Photos from the image-classification dataset "data" in the GitHub repository shkj250/nailong_dataset. Its 2 classes are: nailong, naiwa.

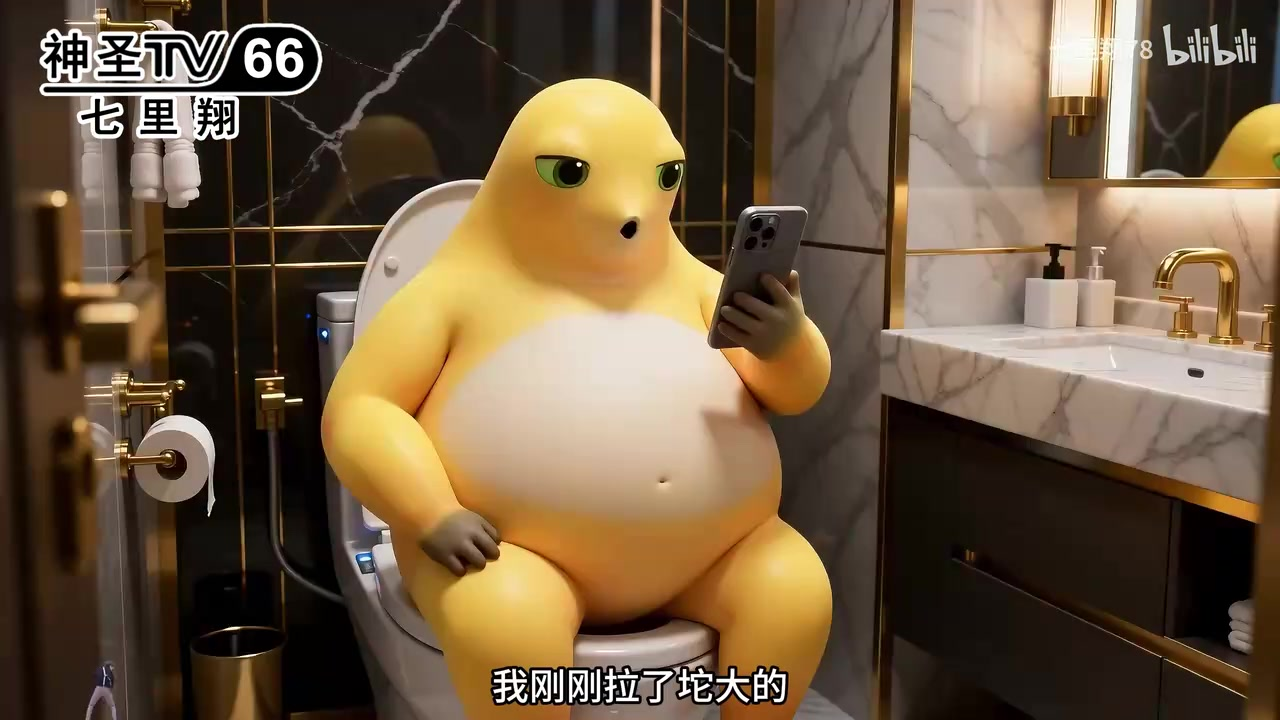
Label: naiwa

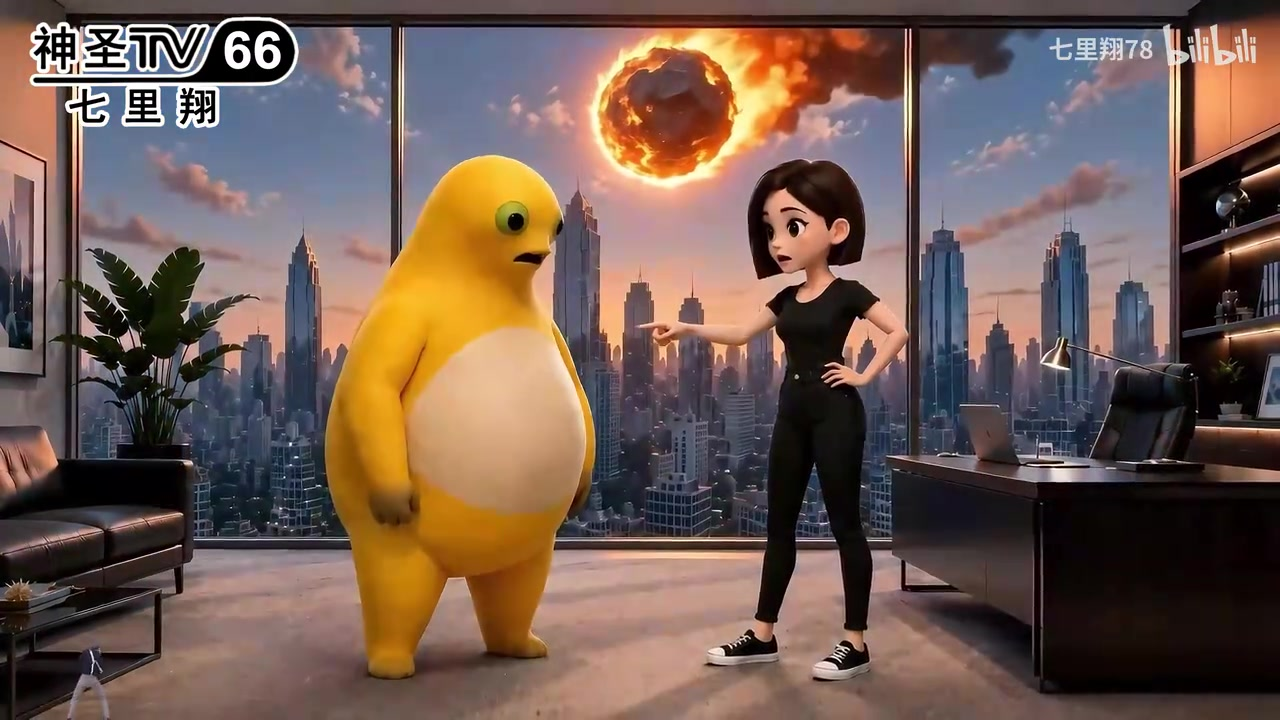
Label: naiwa

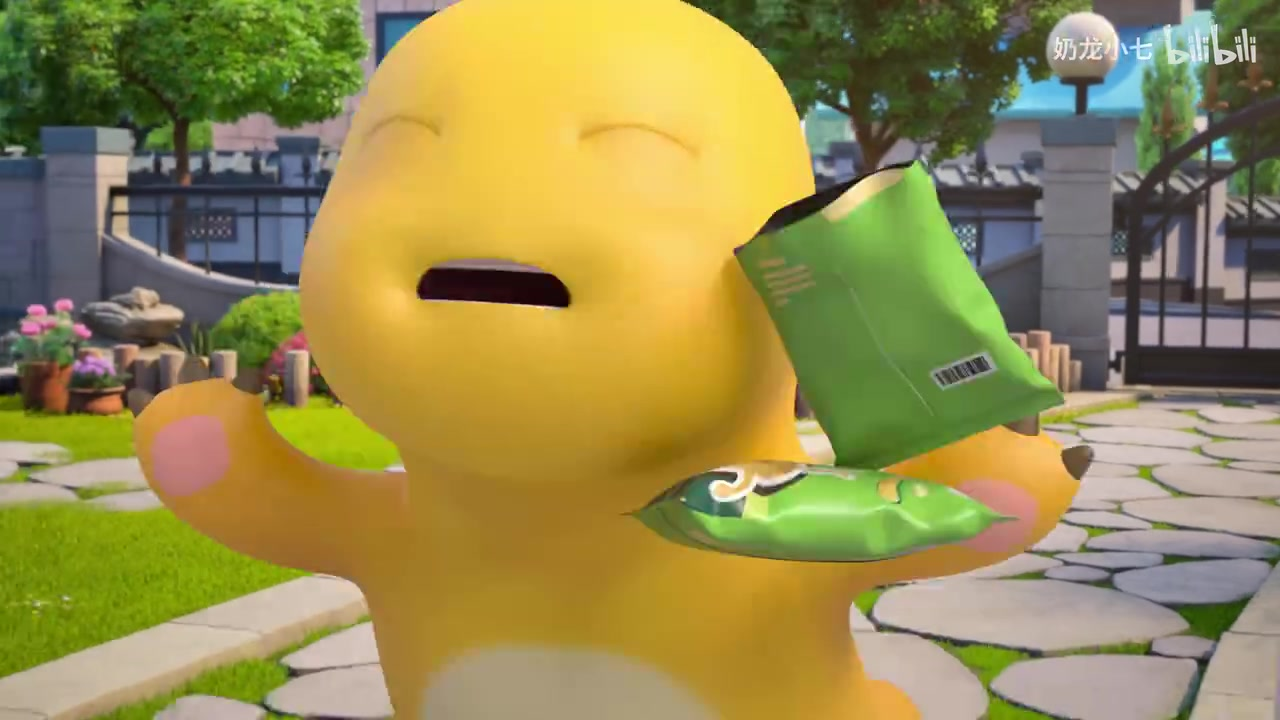
Label: nailong

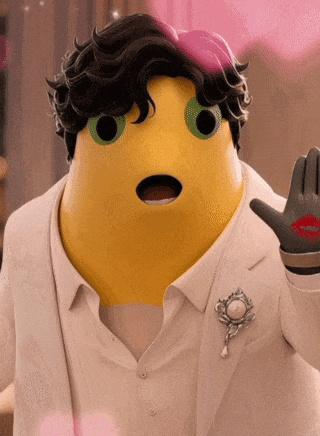
Label: naiwa

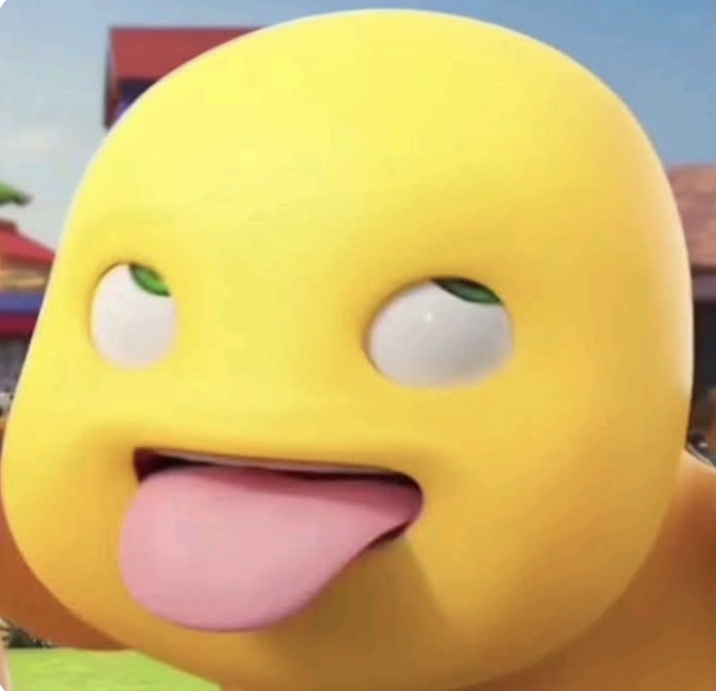
Label: nailong

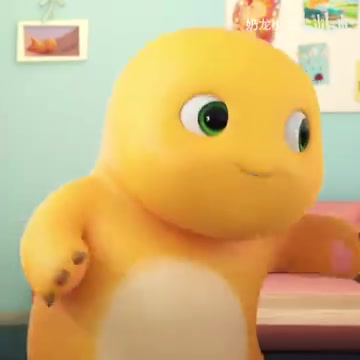
Label: nailong
